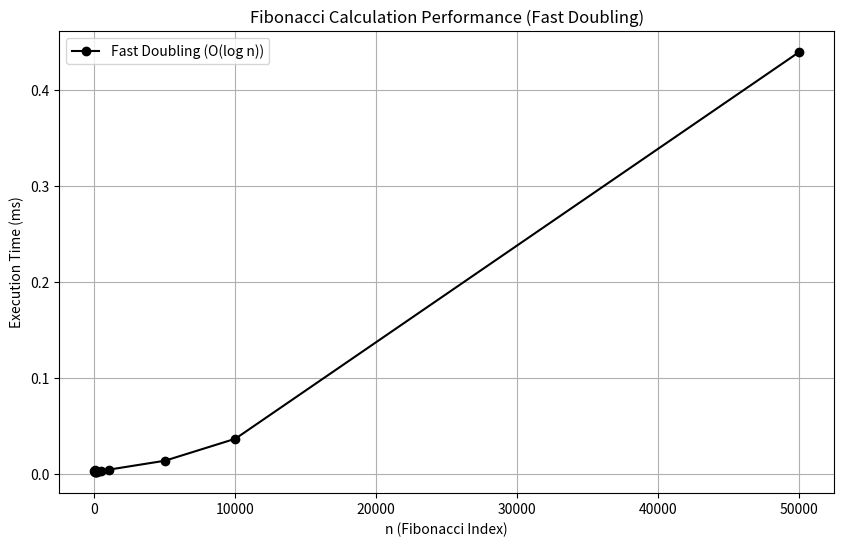

The script that saved this image:
import time
import matplotlib.pyplot as plt
import pandas as pd

# Fast Doubling Method: F(2n) = F(n) * (2 * F(n + 1) - F(n)), F(2n + 1) = F(n + 1)^2 + F(n)^2
# Best for massive Fibonacci numbers (e.g., n = 10⁶).
# Time Complexity: O(log n) - Logarithmic Time Complexity
# Space Complexity: O(log n) - (Recursive depth)
def nth_fibonacci_fast_doubling(n):
    if n == 0:
        return (0, 1)
    else:
        a, b = nth_fibonacci_fast_doubling(n // 2)
        c = a * ((b << 1) - a)
        d = a * a + b * b
        return (c, d) if n % 2 == 0 else (d, c + d)


def nth_fibonacci_fast(n):
    return nth_fibonacci_fast_doubling(n)[0]


def measure_performance_fast_doubling():
    test_numbers = [1, 20, 40, 70, 100, 200, 500, 1000, 5000, 10000, 50000]
    execution_times = []

    for n in test_numbers:
        start_time = time.perf_counter()
        nth_fibonacci_fast(n)
        end_time = time.perf_counter()
        execution_times.append((end_time - start_time) * 1000)

    # Convert execution times into a Pandas DataFrame for formatted output
    df = pd.DataFrame([execution_times], columns=test_numbers)

    # Print execution times as a table
    print("\nExecution Times for Fast Doubling (O(log n)):\n")
    print(df.to_string(index=False))

    # Plot the performance graph
    plt.figure(figsize=(10, 6))
    plt.plot(test_numbers, execution_times, marker="o",
             color="k", label="Fast Doubling (O(log n))")
    plt.xlabel("n (Fibonacci Index)")
    plt.ylabel("Execution Time (ms)")
    plt.title("Fibonacci Calculation Performance (Fast Doubling)")
    plt.legend()
    plt.grid(True)
    plt.show()


if __name__ == "__main__":
    measure_performance_fast_doubling()
